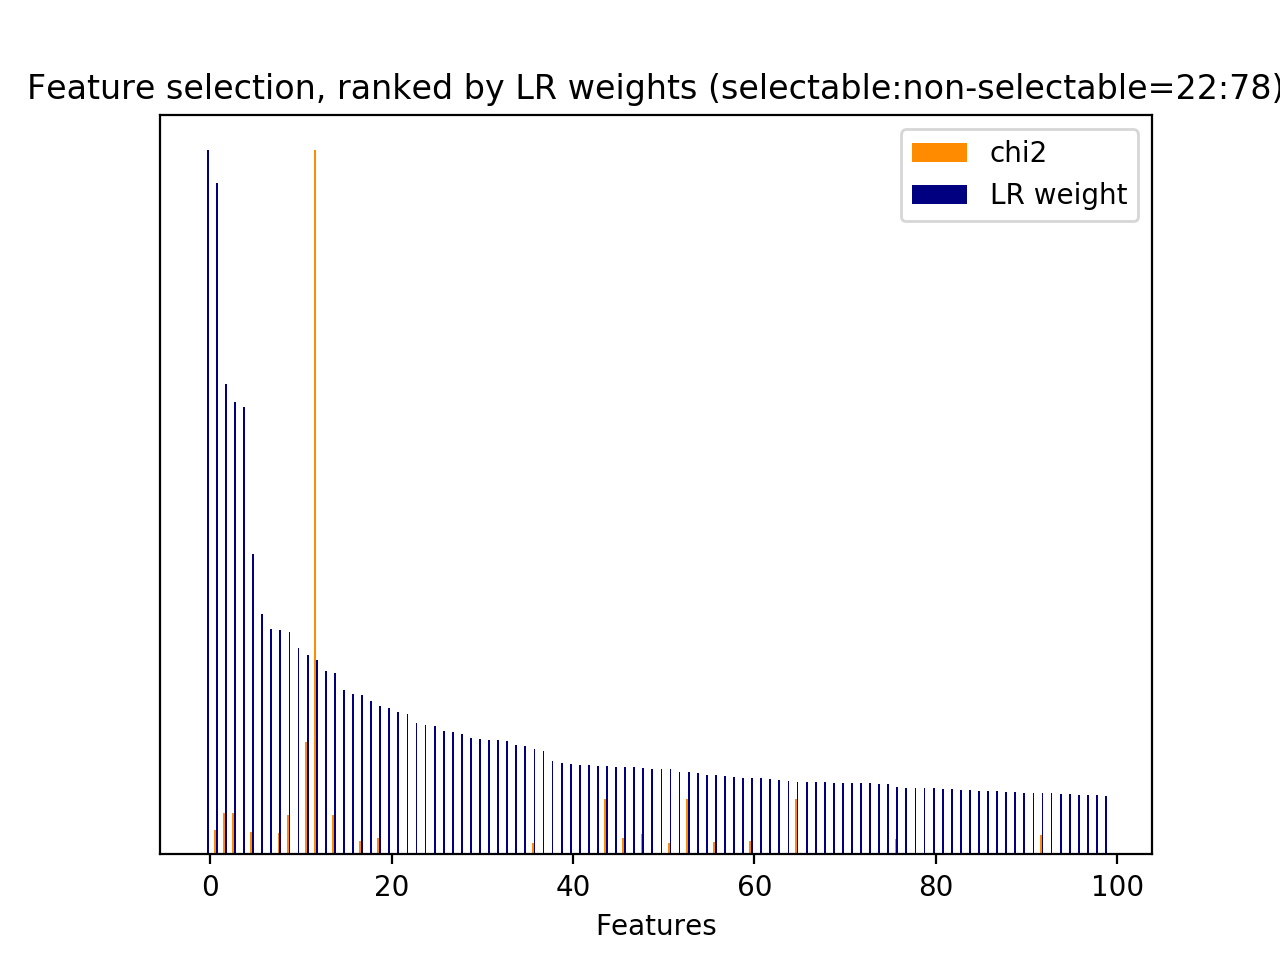

Values plotted in this chart, from the file beside it:
id, name, prefix, chi2, chi2_rank, clf_weight, clf_weight_rank
0, 1, b'1-utterance_length.current_user_uttera…, 116.9, 103, 0.1206, 51
1, 2.1, b'2.1-user_action_words.current_user_utt…, 426.7, 26, 0.6430, 3
7, 2.1, b'2.1-user_action_words.current_user_utt…, 98, 121, 0.0209, 398
8, 2.1, b'2.1-user_action_words.current_user_utt…, 130.7, 95, 0.0028, 755
12, 2.1, b'2.1-user_action_words.current_user_utt…, 137.8, 86, 0.0100, 549
15, 2.1, b'2.1-user_action_words.current_user_utt…, 410.7, 31, 0.3154, 9
16, 2.1, b'2.1-user_action_words.current_user_utt…, 234.8, 54, 0.0007, 872
17, 2.1, b'2.1-user_action_words.current_user_utt…, 407, 34, 0.0441, 227
18, 2.1, b'2.1-user_action_words.current_user_utt…, 116, 105, 0.0000, 950
21, 2.1, b'2.1-user_action_words.current_user_utt…, 107.6, 112, 0.0015, 825
30, 3, b'3-time_feature__time_ratio', 251.3, 52, 0.9530, 1
31, 3, b'3-time_feature__turns_from_start', 2873, 1, 0.0529, 178
32, 3, b'3-time_feature__turns_to_end', 7328, 0, 0.2756, 12
33, 1, b'1-utterance_length.next_system_utteran…, 325.2, 46, 0.0404, 252
34, 1, b'1-utterance_length.next_user_utterance…, 544.2, 14, 0.0598, 158
35, 2.1, b'2.1-user_action_words.next_user_uttera…, 467.7, 23, 0.0145, 478
36, 2.1, b'2.1-user_action_words.next_user_uttera…, 298.2, 48, 0.0175, 433
42, 2.1, b'2.1-user_action_words.next_user_uttera…, 385.2, 38, 0.0087, 579
45, 2.1, b'2.1-user_action_words.next_user_uttera…, 180.8, 68, 0.0063, 638
49, 2.1, b'2.1-user_action_words.next_user_uttera…, 520.1, 17, 0.0268, 341
51, 2.1, b'2.1-user_action_words.next_user_uttera…, 509.6, 19, 0.0065, 633
52, 2.1, b'2.1-user_action_words.next_user_uttera…, 127, 98, 0.0040, 706
60, 2.2, b'2.2-#user_action_words.next_user_utter…, 156.4, 79, 0.0951, 76
65, 5, b'5-phrase_feature__noun_phrases__curren…, 425.8, 27, 0.6683, 2
190, 5, b'5-phrase_feature__noun_phrases__curren…, 112.6, 108, 0.0831, 101
262, 5, b'5-phrase_feature__noun_phrases__curren…, 123, 100, 0.0407, 248
274, 5, b'5-phrase_feature__noun_phrases__curren…, 130.7, 94, 0.0021, 788
323, 5, b'5-phrase_feature__noun_phrases__curren…, 164.8, 74, 0.0003, 918
325, 5, b'5-phrase_feature__noun_phrases__curren…, 162.2, 77, 0.0222, 383
376, 5, b'5-phrase_feature__noun_phrases__curren…, 197.1, 64, 0.0869, 92
438, 5, b'5-phrase_feature__noun_phrases__curren…, 410.7, 32, 0.2583, 14
474, 5, b'5-phrase_feature__noun_phrases__curren…, 234.8, 53, 0.0005, 892
479, 5, b'5-phrase_feature__noun_phrases__curren…, 407, 35, 0.0445, 225
480, 5, b'5-phrase_feature__noun_phrases__curren…, 407.3, 33, 0.0004, 902
503, 5, b'5-phrase_feature__noun_phrases__curren…, 116, 106, 0.0001, 940
504, 5, b'5-phrase_feature__noun_phrases__curren…, 116.1, 104, 0.0336, 286
521, 5, b'5-phrase_feature__noun_phrases__curren…, 120.9, 102, 0.0230, 377
544, 5, b'5-phrase_feature__noun_phrases__curren…, 373.9, 41, 0.0158, 459
682, 5, b'5-phrase_feature__noun_phrases__curren…, 229.8, 56, 0.0129, 500
749, 5, b'5-phrase_feature__noun_phrases__curren…, 253.7, 51, 0.0318, 304
853, 5, b'5-phrase_feature__noun_phrases__next_s…, 140.4, 83, 0.1090, 60
857, 5, b'5-phrase_feature__noun_phrases__next_s…, 104.5, 114, 0.0781, 111
878, 5, b'5-phrase_feature__noun_phrases__next_s…, 157.4, 78, 0.0203, 404
897, 5, b'5-phrase_feature__noun_phrases__next_s…, 103, 118, 0.0088, 577
898, 5, b'5-phrase_feature__noun_phrases__next_s…, 103, 117, 0.0060, 650
901, 5, b'5-phrase_feature__noun_phrases__next_s…, 91.81, 127, 0.0276, 331
918, 5, b'5-phrase_feature__noun_phrases__next_s…, 202.1, 63, 0.0831, 100
919, 5, b'5-phrase_feature__noun_phrases__next_s…, 176.8, 69, 0.0367, 274
926, 5, b'5-phrase_feature__noun_phrases__next_s…, 135.6, 89, 0.0004, 895
1013, 5, b'5-phrase_feature__noun_phrases__next_s…, 92.38, 126, 0.0010, 858
1014, 5, b'5-phrase_feature__noun_phrases__next_s…, 92.38, 125, 0.0023, 777
1028, 5, b'5-phrase_feature__noun_phrases__next_s…, 113.8, 107, 0.1498, 36
1068, 5, b'5-phrase_feature__noun_phrases__next_s…, 288.4, 49, 0.0235, 372
1093, 5, b'5-phrase_feature__noun_phrases__next_s…, 103, 116, 0.0037, 713
1162, 5, b'5-phrase_feature__noun_phrases__next_s…, 806.7, 8, 0.0000, 986
1208, 5, b'5-phrase_feature__noun_phrases__next_s…, 367.8, 42, 0.0046, 688
1255, 5, b'5-phrase_feature__noun_phrases__next_s…, 424.8, 30, 0.0008, 866
1287, 5, b'5-phrase_feature__noun_phrases__next_s…, 165.4, 73, 0.0146, 476
1297, 5, b'5-phrase_feature__noun_phrases__next_s…, 579.7, 12, 0.1028, 65
1330, 5, b'5-phrase_feature__noun_phrases__next_s…, 383.3, 39, 0.0035, 724
... 980 more rows
